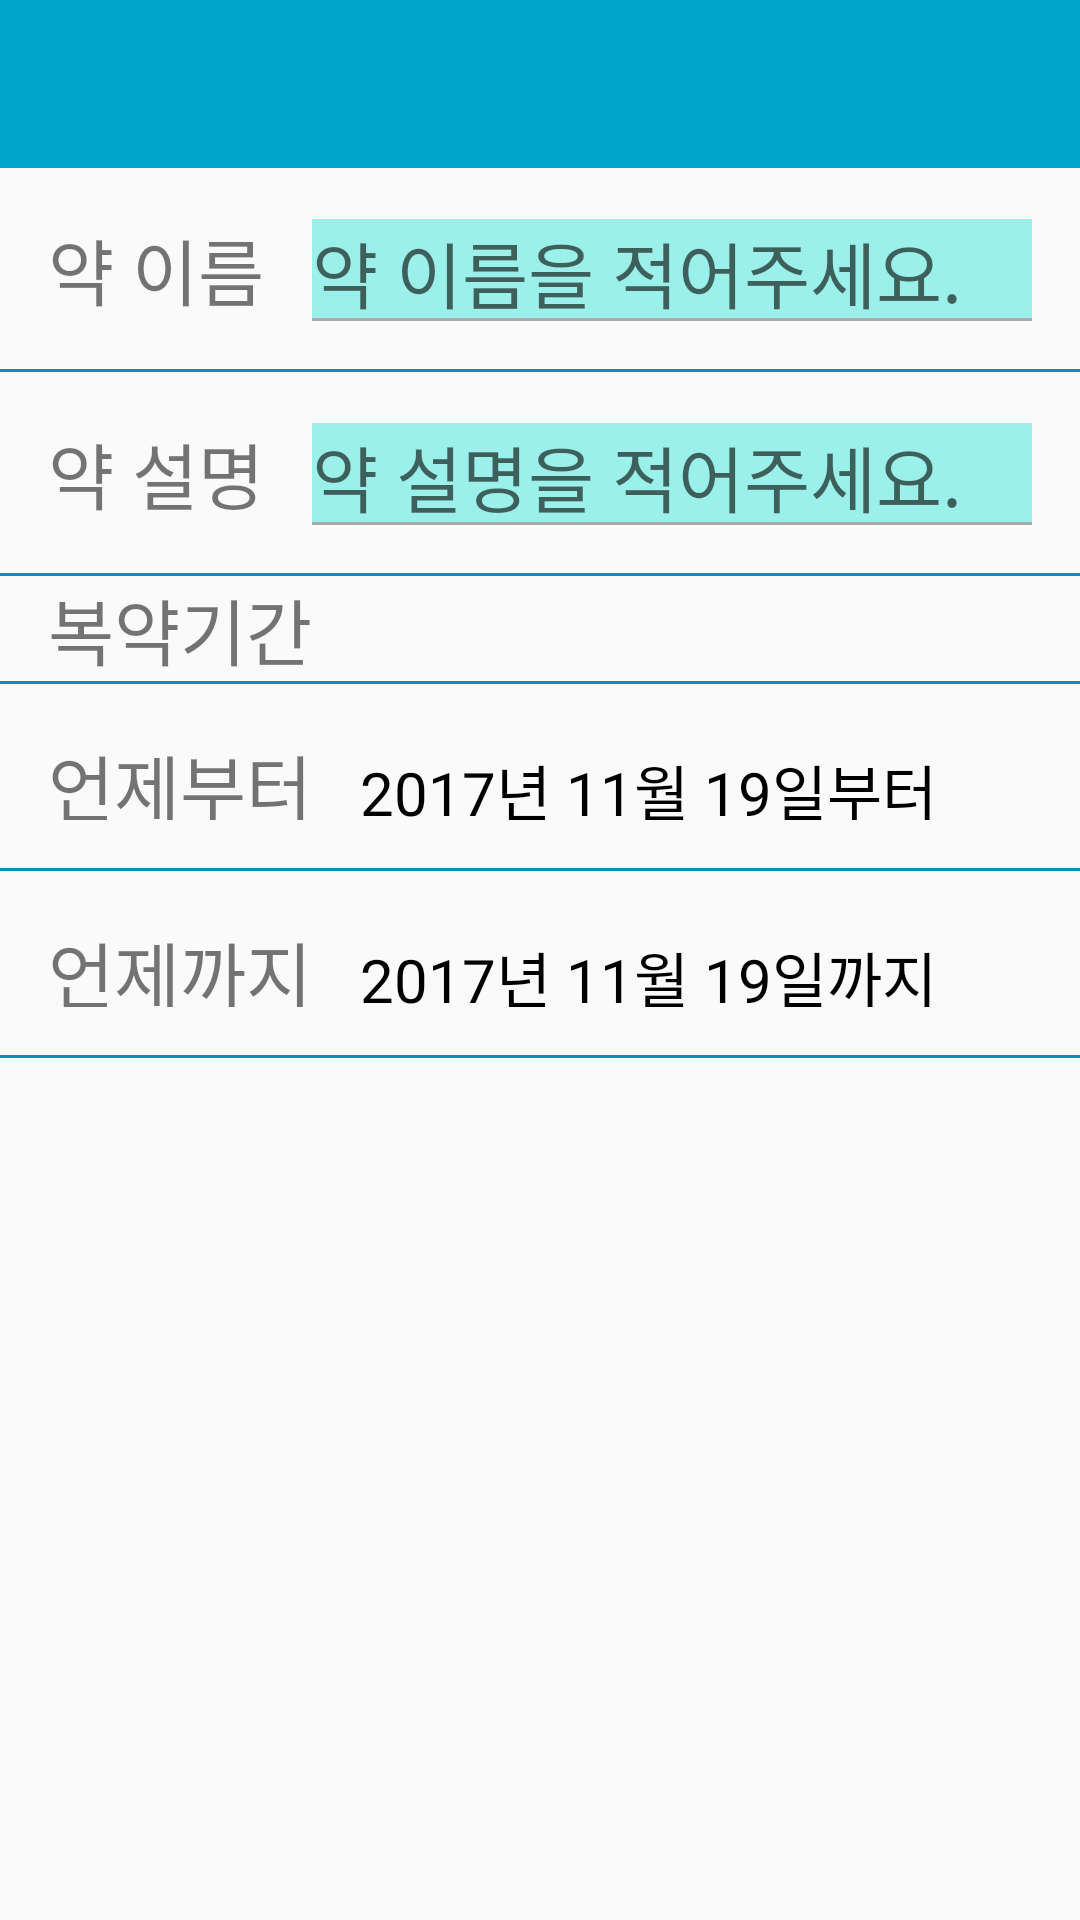

The Android layout XML behind this screen, and the referenced resources:
<!-- AndroidManifest.xml: application theme AppTheme -->
<!-- res/layout/activity_medicine_edit.xml -->
<?xml version="1.0" encoding="utf-8"?>
<LinearLayout xmlns:android="http://schemas.android.com/apk/res/android"
    xmlns:tools="http://schemas.android.com/tools"
    android:layout_width="match_parent"
    android:layout_height="match_parent"
    android:orientation="vertical"
    tools:context="com.ssangwoo.medicationalarm.views.activities.EditMedicineActivity">

    <include
        android:id="@+id/medicine_edit_toolbar"
        layout="@layout/layout_toolbar" />

    <ScrollView
        android:layout_width="match_parent"
        android:layout_height="match_parent">

        <LinearLayout
            android:layout_width="match_parent"
            android:layout_height="wrap_content"
            android:orientation="vertical">

            <LinearLayout
                android:layout_width="match_parent"
                android:layout_height="wrap_content"
                android:layout_margin="16dp"
                android:orientation="horizontal">

                <TextView
                    android:layout_width="wrap_content"
                    android:layout_height="match_parent"
                    android:text="@string/text_edit_title"
                    android:textSize="24sp" />

                <EditText
                    android:id="@+id/edit_text_title"
                    android:layout_width="0dp"
                    android:layout_height="wrap_content"
                    android:layout_marginLeft="16dp"
                    android:layout_marginStart="16dp"
                    android:maxLength="10"
                    android:layout_weight="1"
                    android:background="@drawable/medicine_edit_recycler_item_background"
                    android:hint="@string/text_edit_title_example"
                    android:textColor="@android:color/black"
                    android:textSize="24sp" />
            </LinearLayout>

            <View
                android:layout_width="match_parent"
                android:layout_height="1dp"
                android:background="@color/colorPrimaryDark" />

            <LinearLayout
                android:layout_width="match_parent"
                android:layout_height="wrap_content"
                android:layout_margin="16dp"
                android:orientation="horizontal">

                <TextView
                    android:layout_width="wrap_content"
                    android:layout_height="match_parent"
                    android:text="@string/text_edit_desc"
                    android:textSize="24sp" />

                <EditText
                    android:id="@+id/edit_text_desc"
                    android:layout_width="0dp"
                    android:layout_height="wrap_content"
                    android:layout_marginLeft="16dp"
                    android:layout_marginStart="16dp"
                    android:layout_weight="1"
                    android:maxLength="26"
                    android:background="@drawable/medicine_edit_recycler_item_background"
                    android:hint="@string/text_edit_desc_example"
                    android:textColor="@android:color/black"
                    android:textSize="24sp" />
            </LinearLayout>

            <View
                android:layout_width="match_parent"
                android:layout_height="1dp"
                android:background="@color/colorPrimaryDark" />

            <TextView
                android:layout_width="wrap_content"
                android:layout_height="match_parent"
                android:layout_marginLeft="16dp"
                android:layout_marginStart="16dp"
                android:text="@string/text_date"
                android:textSize="24sp" />

            <View
                android:layout_width="match_parent"
                android:layout_height="1dp"
                android:background="@color/colorPrimaryDark" />

            <LinearLayout
                android:layout_width="match_parent"
                android:layout_height="wrap_content"
                android:layout_margin="16dp"
                android:orientation="horizontal">

                <TextView
                    android:layout_width="wrap_content"
                    android:layout_height="match_parent"
                    android:text="@string/text_date_from"
                    android:textSize="24sp" />

                <TextView
                    android:id="@+id/edit_text_date_from"
                    android:layout_width="0dp"
                    android:layout_height="wrap_content"
                    android:layout_marginLeft="16dp"
                    android:layout_marginStart="16dp"
                    android:layout_weight="1"
                    android:gravity="center_vertical"
                    android:text="2017년 11월 19일부터"
                    android:textColor="@android:color/black"
                    android:textSize="20sp" />
            </LinearLayout>

            <View
                android:layout_width="match_parent"
                android:layout_height="1dp"
                android:background="@color/colorPrimaryDark" />

            <LinearLayout
                android:layout_width="match_parent"
                android:layout_height="wrap_content"
                android:layout_margin="16dp"
                android:orientation="horizontal">

                <TextView
                    android:layout_width="wrap_content"
                    android:layout_height="match_parent"
                    android:text="@string/text_date_to"
                    android:textSize="24sp" />

                <TextView
                    android:id="@+id/edit_text_date_to"
                    android:layout_width="0dp"
                    android:layout_height="wrap_content"
                    android:layout_marginLeft="16dp"
                    android:layout_marginStart="16dp"
                    android:layout_weight="1"
                    android:gravity="center_vertical"
                    android:text="2017년 11월 19일까지"
                    android:textColor="@android:color/black"
                    android:textSize="20sp" />
            </LinearLayout>

            <View
                android:layout_width="match_parent"
                android:layout_height="1dp"
                android:background="@color/colorPrimaryDark" />
        </LinearLayout>
    </ScrollView>
</LinearLayout>
<!-- res/layout/layout_toolbar.xml (included above) -->
<?xml version="1.0" encoding="utf-8"?>
<android.support.v7.widget.Toolbar
    xmlns:android="http://schemas.android.com/apk/res/android"
    xmlns:app="http://schemas.android.com/apk/res-auto"
    xmlns:tools="http://schemas.android.com/tools"
    android:layout_width="match_parent"
    android:layout_height="?attr/actionBarSize"
    android:background="@color/colorPrimary"
    app:theme="@style/ToolbarWhiteBackArrow"
    app:popupTheme="@style/AppTheme"
    tools:ignore="Overdraw" />
<!-- resources referenced by this layout -->
<resources>
  <color name="colorPrimary">#00a5cb</color>
  <color name="colorPrimaryDark">#0190b0</color>
  <!-- drawable medicine_edit_recycler_item_background (drawable) -->
  <?xml version="1.0" encoding="utf-8"?>
  <layer-list xmlns:android="http://schemas.android.com/apk/res/android">
      <item >
          <shape android:shape="rectangle">
              <solid android:color="@android:color/darker_gray" />
          </shape>
      </item>
      <item android:bottom="2dp">
          <shape android:shape="rectangle">
              <solid android:color="@color/colorMedicineItemBackground"/>
          </shape>
      </item>
  </layer-list>
  <string name="text_date">복약기간</string>
  <string name="text_date_from">언제부터</string>
  <string name="text_date_to">언제까지</string>
  <string name="text_edit_desc">약 설명</string>
  <string name="text_edit_desc_example">약 설명을 적어주세요.</string>
  <string name="text_edit_title">약 이름</string>
  <string name="text_edit_title_example">약 이름을 적어주세요.</string>
  <style name="AppTheme" parent="Theme.AppCompat.Light.NoActionBar">
          
          <item name="colorPrimary">@color/colorPrimary</item>
          <item name="colorPrimaryDark">@color/colorPrimaryDark</item>
          <item name="colorAccent">@color/colorAccent</item>
      </style>
  <style name="ToolbarWhiteBackArrow" parent="AppTheme">
          <item name="android:textColorSecondary">#ffffff</item>
      </style>
  <color name="colorMedicineItemBackground">#9BF0E9</color>
  <color name="colorAccent">#0190b0</color>
</resources>
